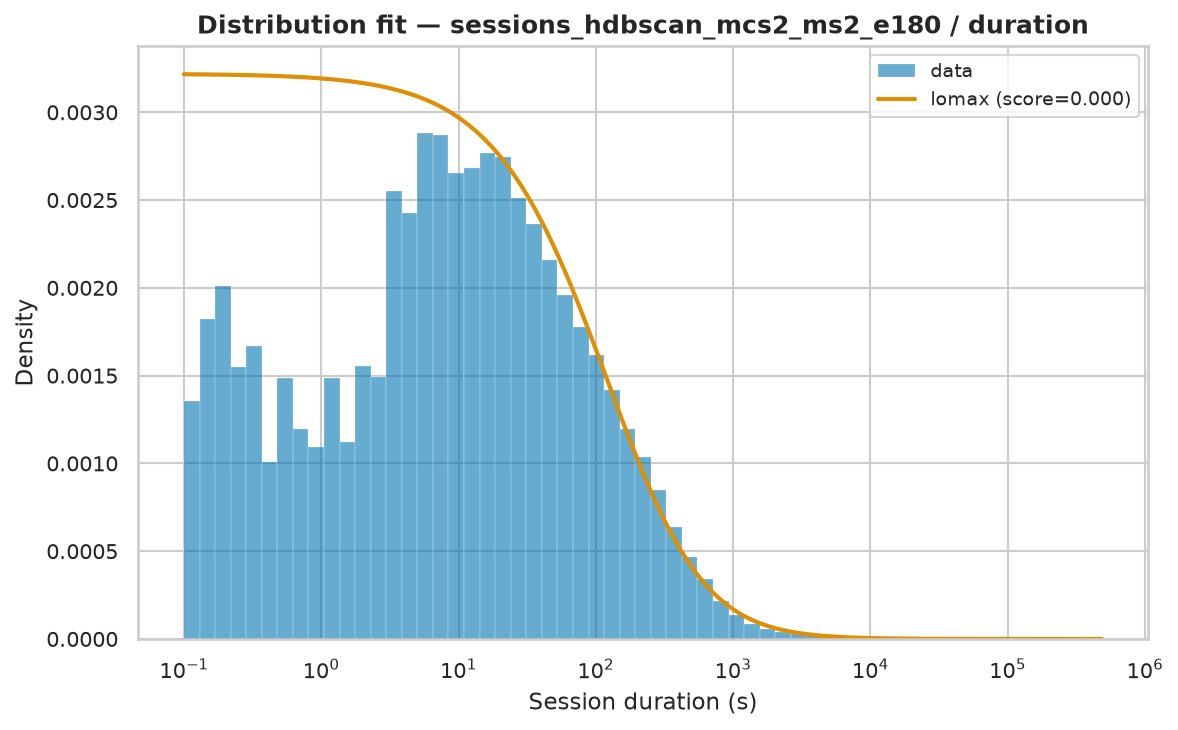

The data file committed next to this chart (first rows):
name	score	loc	scale	arg
lomax	9.1799786724843e-08	0.0009995	198.5	(np.float64(0.6389272998476034),)
genpareto	9.264745983467633e-08	0.001	310.6	(np.float64(1.575313895657548),)
pareto	9.264749150022322e-08	-197.2	197.2	(np.float64(0.6347944092156806),)
fisk	1.2986309993530529e-07	0.001	462.7	(np.float64(0.7643121621339118),)
lognorm	1.463537993552657e-07	-0.7925	460.5	(np.float64(2.1842052340073708),)
weibull_min	3.5865757078520916e-07	0.001	5578	(np.float64(0.4320819432857913),)
expon	5.061757575797673e-07	0.001	5529	()
gamma	7.507149968692426e-07	0.001	4.273	(np.float64(0.00011366046392846722),)
